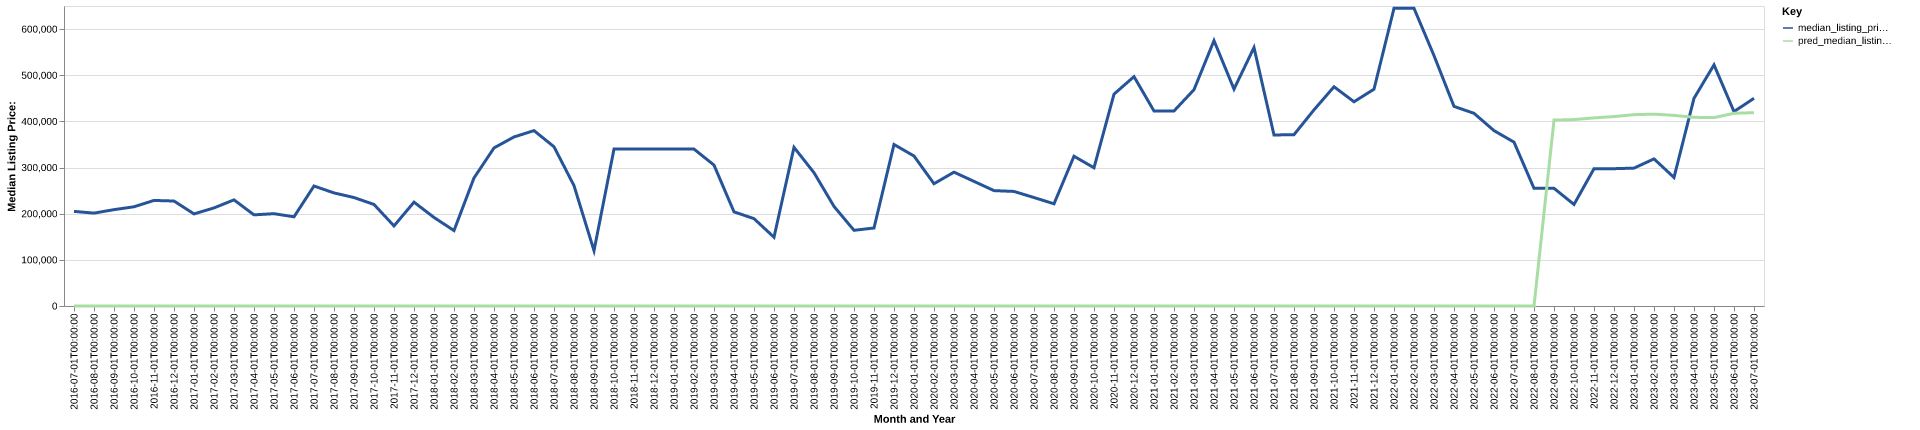

The table this chart was drawn from, first rows:
date, time_idx, median_listing_price, thirty_year_interest_rate_five, month, county_name, active_listing_count, median_days_on_market, pred_median_listing_price, month_year
2016-07-01, 0, 205000, 3.72, 7, bethel, ak, 5.0, 83.0, 0, Jul-2016
2016-08-01, 1, 201250, 3.73, 8, bethel, ak, 6.0, 119.0, 0, Aug-2016
2016-09-01, 2, 208750, 3.66, 9, bethel, ak, 3.0, 163.0, 0, Sep-2016
2016-10-01, 3, 215000, 3.64, 10, bethel, ak, 5.0, 20.0, 0, Oct-2016
2016-11-01, 4, 228725, 3.66, 11, bethel, ak, 5.0, 43.0, 0, Nov-2016
2016-12-01, 5, 227450, 3.48, 12, bethel, ak, 8.0, 41.0, 0, Dec-2016
2017-01-01, 6, 199500, 3.45, 1, bethel, ak, 6.0, 48.0, 0, Jan-2017
2017-02-01, 7, 212500, 3.5, 2, bethel, ak, 7.0, 62.0, 0, Feb-2017
2017-03-01, 8, 230000, 3.52, 3, bethel, ak, 7.0, 68.0, 0, Mar-2017
2017-04-01, 9, 197500, 4.03, 4, bethel, ak, 4.0, 122.0, 0, Apr-2017
2017-05-01, 10, 200000, 4.32, 5, bethel, ak, 7.0, 41.0, 0, May-2017
2017-06-01, 11, 193250, 4.2, 6, bethel, ak, 7.0, 34.0, 0, Jun-2017
2017-07-01, 12, 260000, 4.19, 7, bethel, ak, 5.0, 65.0, 0, Jul-2017
2017-08-01, 13, 245000, 4.3, 8, bethel, ak, 6.0, 88.0, 0, Aug-2017
2017-09-01, 14, 235000, 4.1, 9, bethel, ak, 5.0, 88.0, 0, Sep-2017
2017-10-01, 15, 220000, 4.05, 10, bethel, ak, 4.0, 133.0, 0, Oct-2017
2017-11-01, 16, 173500, 3.94, 11, bethel, ak, 5.0, 80.0, 0, Nov-2017
2017-12-01, 17, 225000, 4.03, 12, bethel, ak, 5.0, 52.0, 0, Dec-2017
2018-01-01, 18, 191875, 3.93, 1, bethel, ak, 5.0, 45.0, 0, Jan-2018
2018-02-01, 19, 163450, 3.83, 2, bethel, ak, 4.0, 81.0, 0, Feb-2018
2018-03-01, 20, 277500, 3.94, 3, bethel, ak, 5.0, 78.0, 0, Mar-2018
2018-04-01, 21, 342500, 3.95, 4, bethel, ak, 6.0, 44.0, 0, Apr-2018
2018-05-01, 22, 366250, 3.99, 5, bethel, ak, 5.0, 60.0, 0, May-2018
2018-06-01, 23, 380000, 4.15, 6, bethel, ak, 4.0, 91.0, 0, Jun-2018
2018-07-01, 24, 345000, 4.4, 7, bethel, ak, 6.0, 114.0, 0, Jul-2018
2018-08-01, 25, 260775, 4.46, 8, bethel, ak, 4.0, 134.0, 0, Aug-2018
2018-09-01, 26, 119900, 4.58, 9, bethel, ak, 3.0, 149.0, 0, Sep-2018
2018-10-01, 27, 340000, 4.66, 10, bethel, ak, 3.0, 197.0, 0, Oct-2018
2018-11-01, 28, 340000, 4.62, 11, bethel, ak, 4.0, 225.0, 0, Nov-2018
2018-12-01, 29, 340000, 4.54, 12, bethel, ak, 3.0, 259.0, 0, Dec-2018
2019-01-01, 30, 340000, 4.6, 1, bethel, ak, 4.0, 288.0, 0, Jan-2019
2019-02-01, 31, 340000, 4.72, 2, bethel, ak, 4.0, 316.0, 0, Feb-2019
2019-03-01, 32, 305286, 4.9, 3, bethel, ak, 4.0, 208.0, 0, Mar-2019
2019-04-01, 33, 204000, 4.94, 4, bethel, ak, 5.0, 29.0, 0, Apr-2019
2019-05-01, 34, 189250, 4.75, 5, bethel, ak, 4.0, 46.0, 0, May-2019
2019-06-01, 35, 149000, 4.51, 6, bethel, ak, 3.0, 79.0, 0, Jun-2019
2019-07-01, 36, 343750, 4.41, 7, bethel, ak, 4.0, 32.0, 0, Jul-2019
2019-08-01, 37, 288818, 4.41, 8, bethel, ak, 3.0, 65.0, 0, Aug-2019
2019-09-01, 38, 215795, 4.2, 9, bethel, ak, 2.0, 140.0, 0, Sep-2019
2019-10-01, 39, 164000, 4.14, 10, bethel, ak, 2.0, 199.0, 0, Oct-2019
2019-11-01, 40, 169000, 3.84, 11, bethel, ak, 3.0, 221.0, 0, Nov-2019
2019-12-01, 41, 350000, 3.81, 12, bethel, ak, 1.0, 159.0, 0, Dec-2019
2020-01-01, 42, 325000, 3.75, 1, bethel, ak, 2.0, 54.0, 0, Jan-2020
2020-02-01, 43, 264950, 3.73, 2, bethel, ak, 2.0, 124.0, 0, Feb-2020
2020-03-01, 44, 290000, 3.78, 3, bethel, ak, 5.0, 20.0, 0, Mar-2020
2020-04-01, 45, 270000, 3.75, 4, bethel, ak, 6.0, 39.0, 0, Apr-2020
2020-05-01, 46, 250000, 3.74, 5, bethel, ak, 6.0, 67.0, 0, May-2020
2020-06-01, 47, 248225, 3.72, 6, bethel, ak, 5.0, 97.0, 0, Jun-2020
2020-07-01, 48, 235000, 3.49, 7, bethel, ak, 4.0, 109.0, 0, Jul-2020
2020-08-01, 49, 221450, 3.65, 8, bethel, ak, 4.0, 57.0, 0, Aug-2020
2020-09-01, 50, 324500, 3.33, 9, bethel, ak, 4.0, 89.0, 0, Sep-2020
2020-10-01, 51, 299500, 3.28, 10, bethel, ak, 3.0, 120.0, 0, Oct-2020
2020-11-01, 52, 459000, 3.21, 11, bethel, ak, 2.0, 114.0, 0, Nov-2020
2020-12-01, 53, 497000, 3.07, 12, bethel, ak, 2.0, 98.0, 0, Dec-2020
2021-01-01, 54, 422500, 2.99, 1, bethel, ak, 2.0, 111.0, 0, Jan-2021
2021-02-01, 55, 422500, 2.93, 2, bethel, ak, 2.0, 125.0, 0, Feb-2021
2021-03-01, 56, 468749, 2.88, 3, bethel, ak, 5.0, 35.0, 0, Mar-2021
2021-04-01, 57, 575000, 2.84, 4, bethel, ak, 4.0, 34.0, 0, Apr-2021
2021-05-01, 58, 469950, 2.71, 5, bethel, ak, 4.0, 65.0, 0, May-2021
2021-06-01, 59, 560000, 2.79, 6, bethel, ak, 5.0, 88.0, 0, Jun-2021
... 25 more rows
